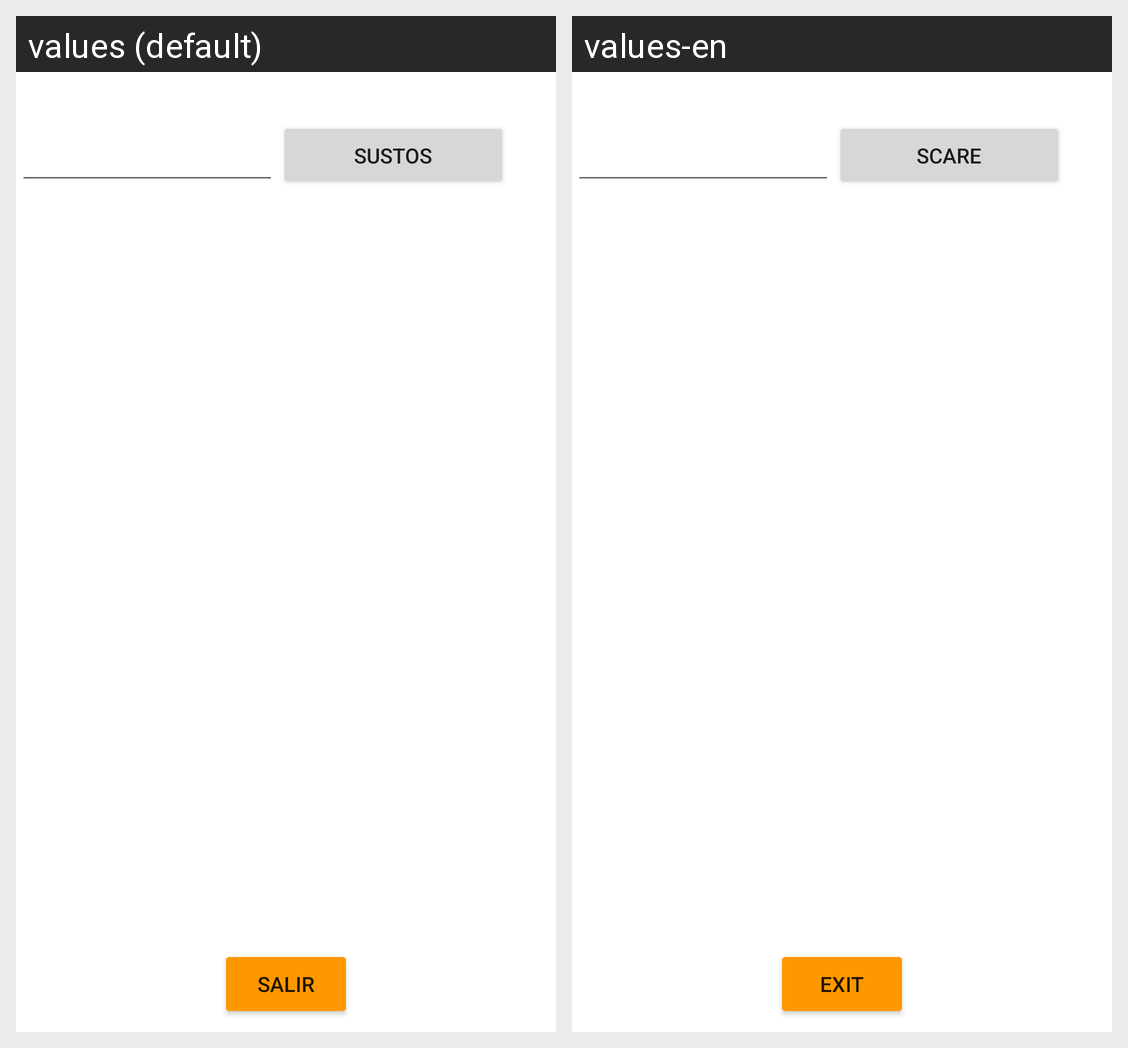

The Android screen above is rendered under two locales of the same app. Produce the string resources it draws, with the default and per-locale values.
Android screen res/layout/activity_main.xml rendered under 2 locales, left to right: values (default), values-en. Device: Nexus 5 (rendered at 1080×1920; each locale shown at half size, 540×960, under a caption strip naming it); theme Theme.PracticaHallowen.
Strings drawn on this screen, with the default value and each locale's value (text and hints the layout hard-codes, and strings that could not be matched under every locale, appear in the picture but are not listed):

buttonsustos
  values: SUSTOS
  values-en: SCARE

buttonexit
  values: SALIR
  values-en: EXIT
